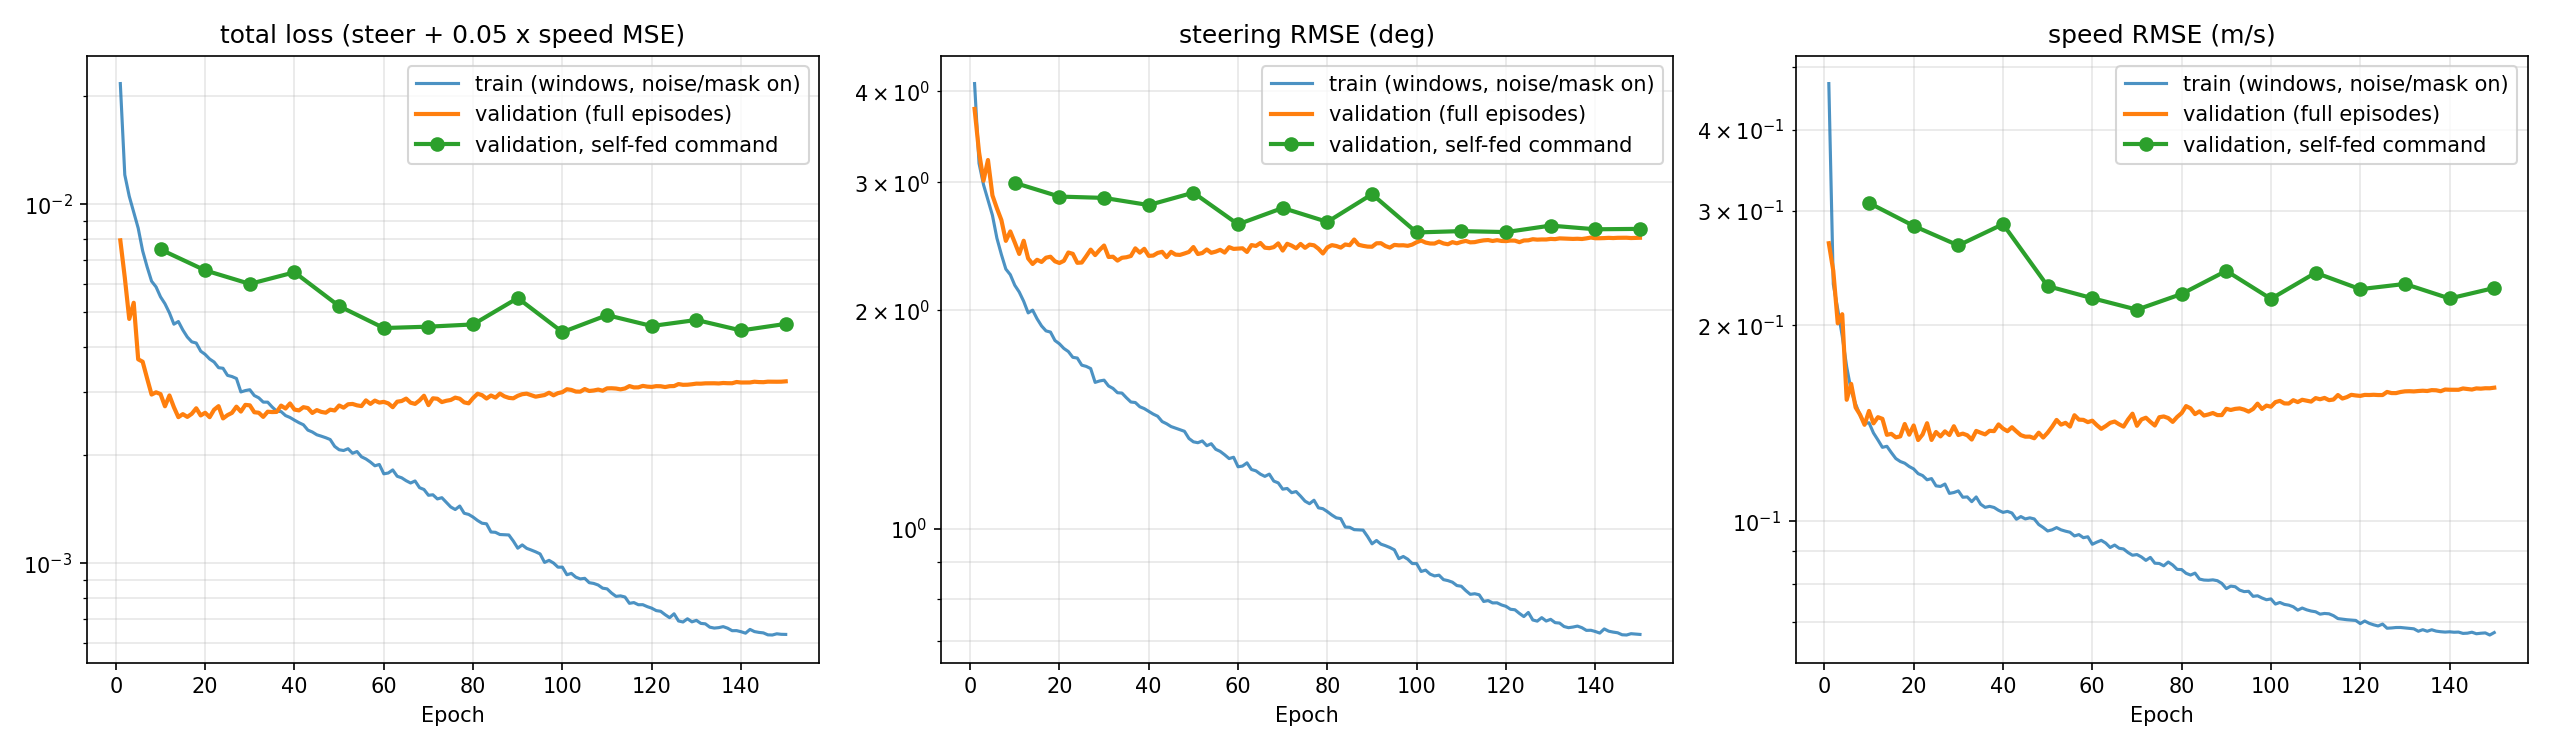

Data behind this chart, as committed beside it:
epoch, loss, steer_loss, speed_loss, steer_rmse_deg, speed_rmse_mps, val_loss, val_steer_loss, val_speed_loss, val_steer_rmse_deg, val_speed_rmse_mps, learning_rate, val_selffeed_loss, val_selffeed_steer_loss, val_selffeed_speed_loss, val_selffeed_steer_rmse_deg, val_selffeed_speed_rmse_mps
1, 0.02172, 0.005123, 0.2219, 4.101, 0.4711, 0.007944, 0.004363, 0.07162, 3.784, 0.2676, 9.993769470404985e-05, , , , , 
2, 0.0121, 0.00309, 0.0536, 3.185, 0.2315, 0.00626, 0.003316, 0.05888, 3.299, 0.2426, 0.0002001, , , , , 
3, 0.01054, 0.002699, 0.04483, 2.976, 0.2117, 0.004798, 0.002768, 0.0406, 3.014, 0.2015, 0.0002999, , , , , 
4, 0.009526, 0.00245, 0.03712, 2.836, 0.1927, 0.005322, 0.003156, 0.04332, 3.219, 0.2081, 0.0004, , , , , 
5, 0.008593, 0.002223, 0.02985, 2.701, 0.1728, 0.003703, 0.002521, 0.02363, 2.877, 0.1537, 0.0004999, , , , , 
6, 0.007426, 0.001923, 0.0252, 2.512, 0.1588, 0.003646, 0.002324, 0.02645, 2.762, 0.1626, 0.0004999, , , , , 
7, 0.006701, 0.001735, 0.02291, 2.386, 0.1514, 0.003276, 0.002157, 0.02238, 2.661, 0.1496, 0.0004998, , , , , 
8, 0.006112, 0.001581, 0.02116, 2.278, 0.1455, 0.002953, 0.00189, 0.02126, 2.491, 0.1458, 0.0004995, , , , , 
9, 0.005892, 0.001526, 0.01997, 2.238, 0.1413, 0.002996, 0.002007, 0.01979, 2.567, 0.1407, 0.0004991, , , , , 
10, 0.005528, 0.001427, 0.02008, 2.164, 0.1417, 0.002963, 0.001871, 0.02183, 2.478, 0.1477, 0.0004986, 0.007494, 0.00273, 0.09527, 2.994, 0.3087
11, 0.005288, 0.001367, 0.01867, 2.118, 0.1367, 0.002739, 0.00174, 0.01999, 2.39, 0.1414, 0.0004979, , , , , 
12, 0.004988, 0.001289, 0.01777, 2.057, 0.1333, 0.002936, 0.001892, 0.02089, 2.492, 0.1445, 0.0004972, , , , , 
13, 0.004639, 0.001197, 0.01687, 1.983, 0.1299, 0.002723, 0.001691, 0.02064, 2.356, 0.1437, 0.0004963, , , , , 
14, 0.004719, 0.001218, 0.01699, 2, 0.1304, 0.002554, 0.001633, 0.01843, 2.315, 0.1358, 0.0004954, , , , , 
15, 0.004469, 0.001153, 0.01625, 1.946, 0.1275, 0.002605, 0.001677, 0.01856, 2.346, 0.1362, 0.0004943, , , , , 
16, 0.004272, 0.001102, 0.01558, 1.902, 0.1248, 0.002559, 0.001654, 0.0181, 2.33, 0.1345, 0.0004931, , , , , 
17, 0.004142, 0.001068, 0.01526, 1.873, 0.1235, 0.002611, 0.001699, 0.01823, 2.362, 0.135, 0.0004918, , , , , 
18, 0.00411, 0.00106, 0.01507, 1.866, 0.1228, 0.002705, 0.00171, 0.0199, 2.369, 0.1411, 0.0004903, , , , , 
19, 0.003901, 0.001005, 0.01473, 1.816, 0.1214, 0.002583, 0.001661, 0.01845, 2.335, 0.1358, 0.0004888, , , , , 
20, 0.003821, 0.0009844, 0.01447, 1.798, 0.1203, 0.002628, 0.001643, 0.01969, 2.322, 0.1403, 0.0004872, 0.006552, 0.002503, 0.08098, 2.866, 0.2846
21, 0.00371, 0.0009558, 0.014, 1.771, 0.1183, 0.002554, 0.001666, 0.01777, 2.338, 0.1333, 0.0004854, , , , , 
22, 0.003639, 0.0009373, 0.01381, 1.754, 0.1175, 0.00268, 0.001756, 0.01848, 2.401, 0.1359, 0.0004836, , , , , 
23, 0.003509, 0.0009035, 0.0134, 1.722, 0.1158, 0.002742, 0.001741, 0.02001, 2.391, 0.1415, 0.0004816, , , , , 
24, 0.003496, 0.0008995, 0.01352, 1.718, 0.1163, 0.002534, 0.001645, 0.01777, 2.324, 0.1333, 0.0004795, , , , , 
25, 0.00334, 0.0008598, 0.01284, 1.68, 0.1133, 0.002588, 0.001648, 0.01881, 2.326, 0.1371, 0.0004774, , , , , 
26, 0.003315, 0.0008532, 0.01278, 1.674, 0.1131, 0.002626, 0.001715, 0.01823, 2.373, 0.135, 0.0004751, , , , , 
27, 0.003274, 0.0008414, 0.01301, 1.662, 0.114, 0.002733, 0.001788, 0.01889, 2.423, 0.1374, 0.0004727, , , , , 
28, 0.003003, 0.0007709, 0.01217, 1.591, 0.1103, 0.002648, 0.001727, 0.0184, 2.381, 0.1357, 0.0004702, , , , , 
29, 0.00303, 0.0007779, 0.01225, 1.598, 0.1107, 0.002764, 0.001785, 0.01959, 2.42, 0.14, 0.0004676, , , , , 
30, 0.003046, 0.0007818, 0.01239, 1.602, 0.1113, 0.002756, 0.001836, 0.01841, 2.455, 0.1357, 0.0004649, 0.006007, 0.002482, 0.0705, 2.855, 0.2655
31, 0.002935, 0.0007536, 0.01184, 1.573, 0.1088, 0.002636, 0.001707, 0.01859, 2.367, 0.1364, 0.0004621, , , , , 
32, 0.002892, 0.0007419, 0.01187, 1.561, 0.109, 0.002628, 0.001709, 0.01838, 2.369, 0.1356, 0.0004593, , , , , 
33, 0.002814, 0.000722, 0.01148, 1.54, 0.1072, 0.002559, 0.001668, 0.01782, 2.34, 0.1335, 0.0004563, , , , , 
34, 0.002813, 0.0007204, 0.01187, 1.538, 0.109, 0.002645, 0.001698, 0.01895, 2.361, 0.1376, 0.0004532, , , , , 
35, 0.002727, 0.0006993, 0.01127, 1.515, 0.1062, 0.002639, 0.001704, 0.01871, 2.365, 0.1368, 0.00045, , , , , 
36, 0.002655, 0.0006807, 0.01103, 1.495, 0.105, 0.002642, 0.001718, 0.01849, 2.375, 0.136, 0.0004468, , , , , 
37, 0.002648, 0.0006785, 0.01111, 1.492, 0.1054, 0.002751, 0.001803, 0.01896, 2.433, 0.1377, 0.0004434, , , , , 
38, 0.002581, 0.0006605, 0.01102, 1.473, 0.105, 0.0027, 0.001754, 0.01892, 2.4, 0.1375, 0.00044, , , , , 
39, 0.002549, 0.0006528, 0.0108, 1.464, 0.1039, 0.00279, 0.001798, 0.01984, 2.429, 0.1409, 0.0004365, , , , , 
40, 0.002506, 0.0006416, 0.01064, 1.451, 0.1032, 0.002682, 0.001719, 0.01927, 2.375, 0.1388, 0.0004329, 0.006471, 0.002372, 0.08199, 2.79, 0.2863
41, 0.002466, 0.0006306, 0.01072, 1.439, 0.1035, 0.002668, 0.001722, 0.01891, 2.378, 0.1375, 0.0004292, , , , , 
42, 0.002433, 0.0006219, 0.01059, 1.429, 0.1029, 0.002724, 0.001751, 0.01945, 2.398, 0.1395, 0.0004254, , , , , 
43, 0.002351, 0.0006014, 0.01014, 1.405, 0.1007, 0.002708, 0.001764, 0.01889, 2.406, 0.1374, 0.0004216, , , , , 
44, 0.002322, 0.0005931, 0.01033, 1.395, 0.1016, 0.002625, 0.001705, 0.01839, 2.366, 0.1356, 0.0004176, , , , , 
45, 0.002282, 0.0005826, 0.01016, 1.383, 0.1008, 0.002673, 0.001763, 0.01819, 2.406, 0.1349, 0.0004136, , , , , 
46, 0.002261, 0.0005768, 0.01024, 1.376, 0.1012, 0.002642, 0.001732, 0.0182, 2.385, 0.1349, 0.0004095, , , , , 
47, 0.002239, 0.0005711, 0.01016, 1.369, 0.1008, 0.002629, 0.00173, 0.01799, 2.383, 0.1341, 0.0004054, , , , , 
48, 0.002213, 0.0005654, 0.009764, 1.362, 0.09881, 0.002681, 0.001745, 0.01871, 2.393, 0.1368, 0.0004012, , , , , 
49, 0.002118, 0.0005403, 0.009561, 1.332, 0.09778, 0.002666, 0.001762, 0.01808, 2.405, 0.1345, 0.0003968, , , , , 
50, 0.002072, 0.0005289, 0.009327, 1.318, 0.09658, 0.002753, 0.001818, 0.01871, 2.443, 0.1368, 0.0003925, 0.005209, 0.002566, 0.05286, 2.902, 0.2299
51, 0.002062, 0.0005259, 0.009405, 1.314, 0.09698, 0.002715, 0.001739, 0.01952, 2.389, 0.1397, 0.0003881, , , , , 
52, 0.002086, 0.0005319, 0.009554, 1.321, 0.09774, 0.002775, 0.00175, 0.02048, 2.397, 0.1431, 0.0003836, , , , , 
53, 0.002026, 0.0005161, 0.009402, 1.302, 0.09697, 0.002781, 0.00179, 0.01981, 2.424, 0.1408, 0.000379, , , , , 
54, 0.002049, 0.0005226, 0.009314, 1.31, 0.09651, 0.002756, 0.001752, 0.02007, 2.399, 0.1417, 0.0003744, , , , , 
55, 0.001981, 0.0005044, 0.009244, 1.287, 0.09615, 0.002742, 0.001766, 0.01954, 2.408, 0.1398, 0.0003698, , , , , 
56, 0.001953, 0.0004978, 0.009005, 1.278, 0.09489, 0.002845, 0.001786, 0.02118, 2.421, 0.1455, 0.000365, , , , , 
57, 0.001915, 0.0004871, 0.009091, 1.265, 0.09535, 0.002782, 0.001755, 0.02053, 2.4, 0.1433, 0.0003603, , , , , 
58, 0.00187, 0.0004756, 0.008894, 1.25, 0.09431, 0.002841, 0.001816, 0.02049, 2.442, 0.1431, 0.0003555, , , , , 
59, 0.001886, 0.0004796, 0.008952, 1.255, 0.09462, 0.002805, 0.001796, 0.02017, 2.428, 0.142, 0.0003506, , , , , 
60, 0.001776, 0.0004515, 0.008489, 1.217, 0.09213, 0.002818, 0.001799, 0.02037, 2.43, 0.1427, 0.0003457, 0.004525, 0.0021, 0.04852, 2.625, 0.2203
... 90 more rows
